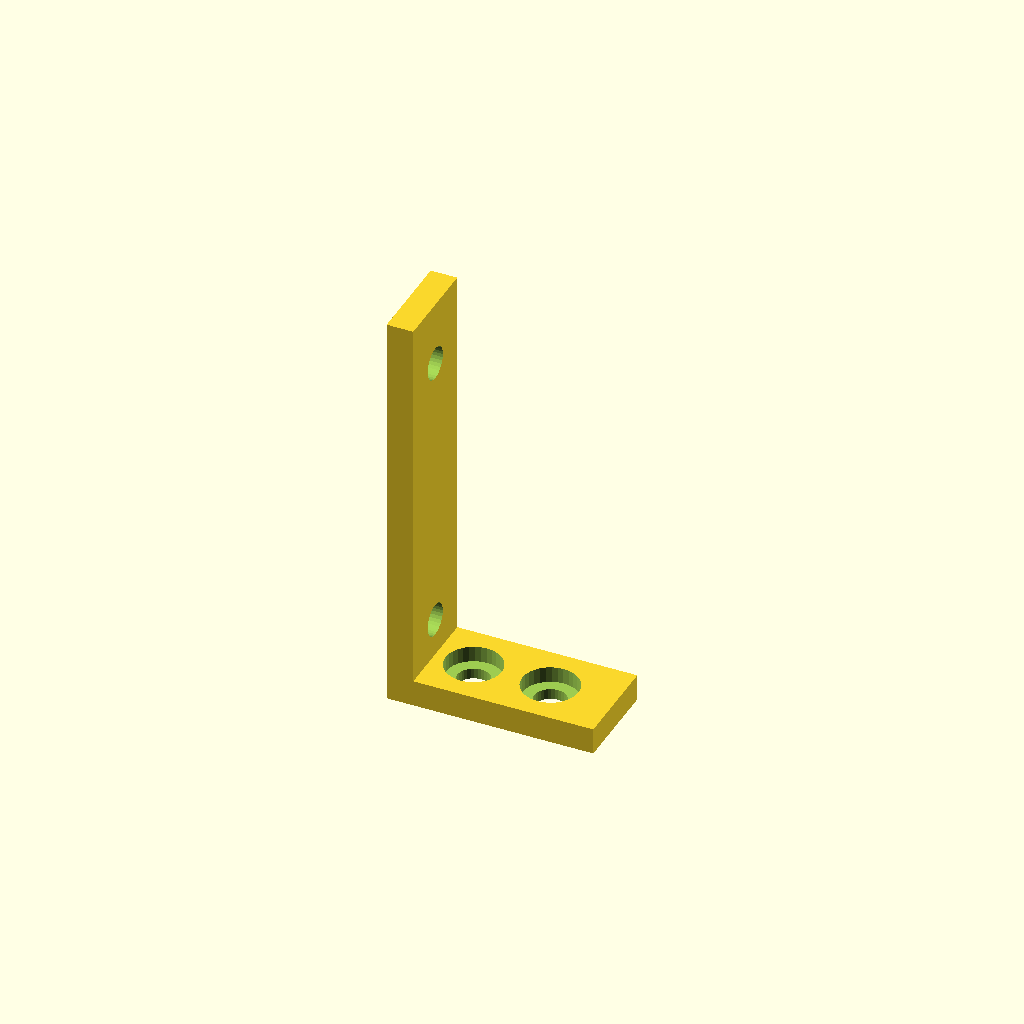
Cell 1: rendered with the file's own defaults.
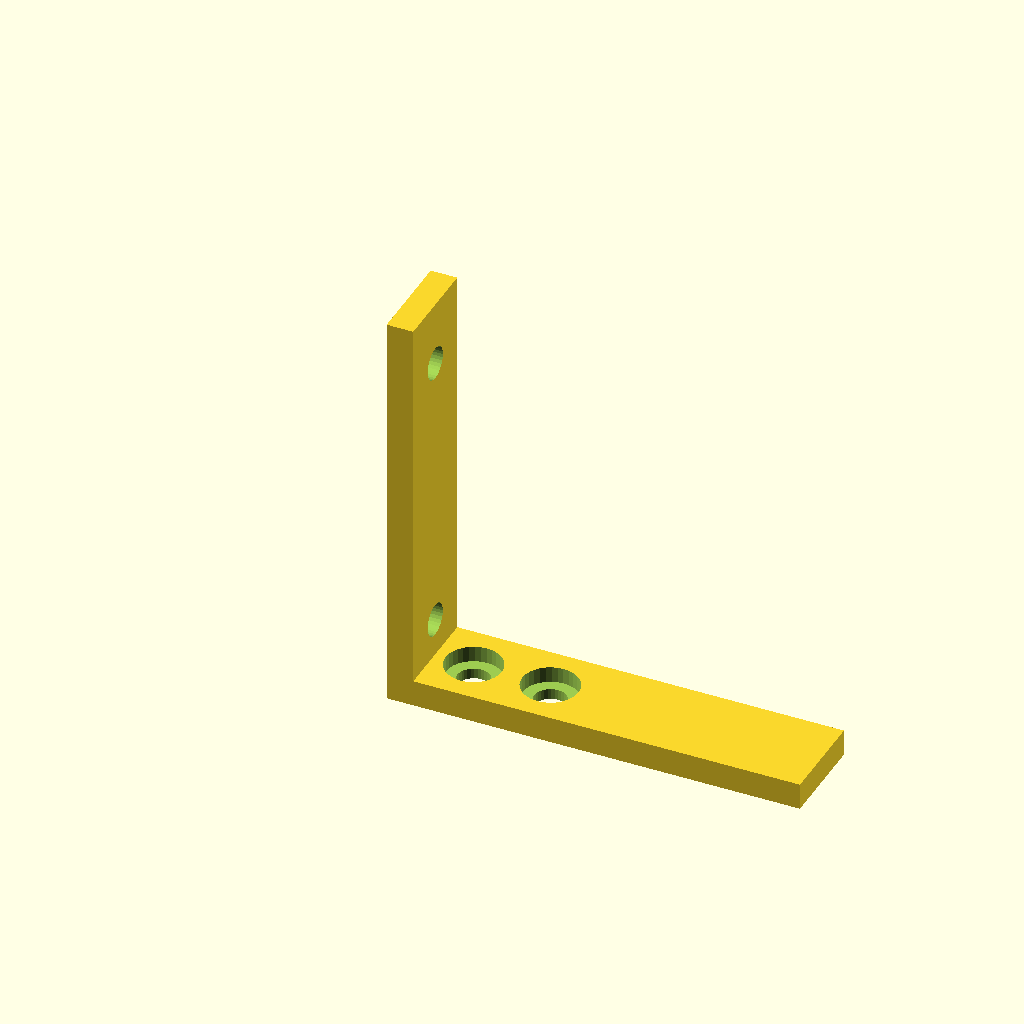
Cell 2 — leg_a set to 70, the other parameters unchanged.
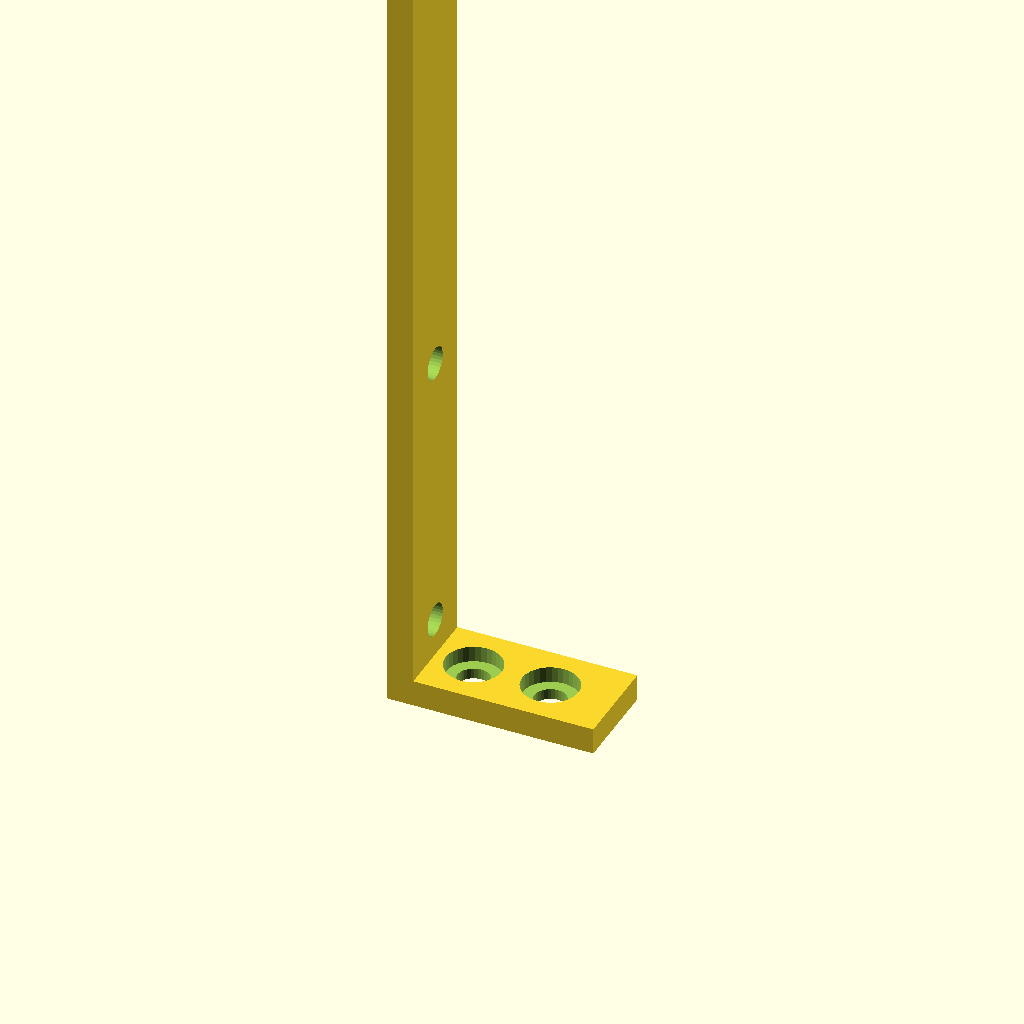
Cell 3: the same model with leg_b = 140.
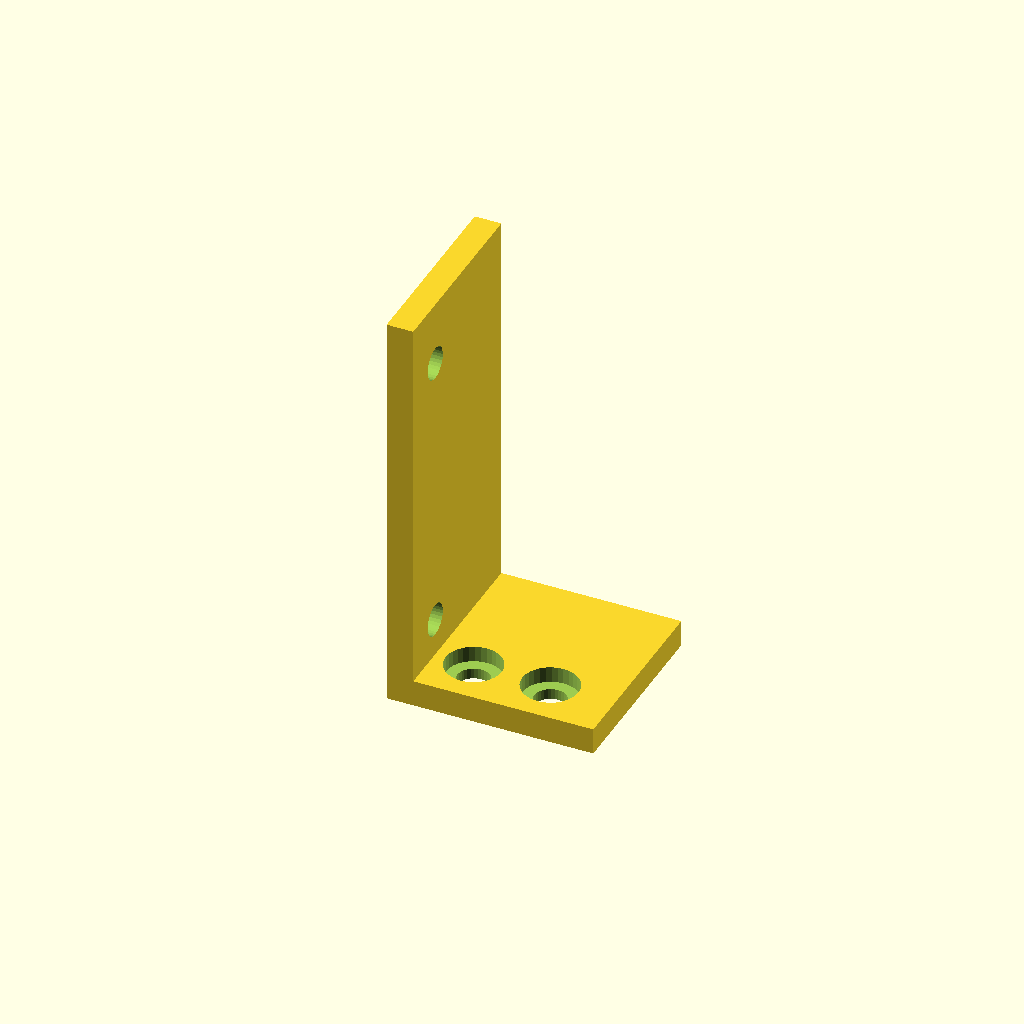
Cell 4 — depth set to 32, the other parameters unchanged.
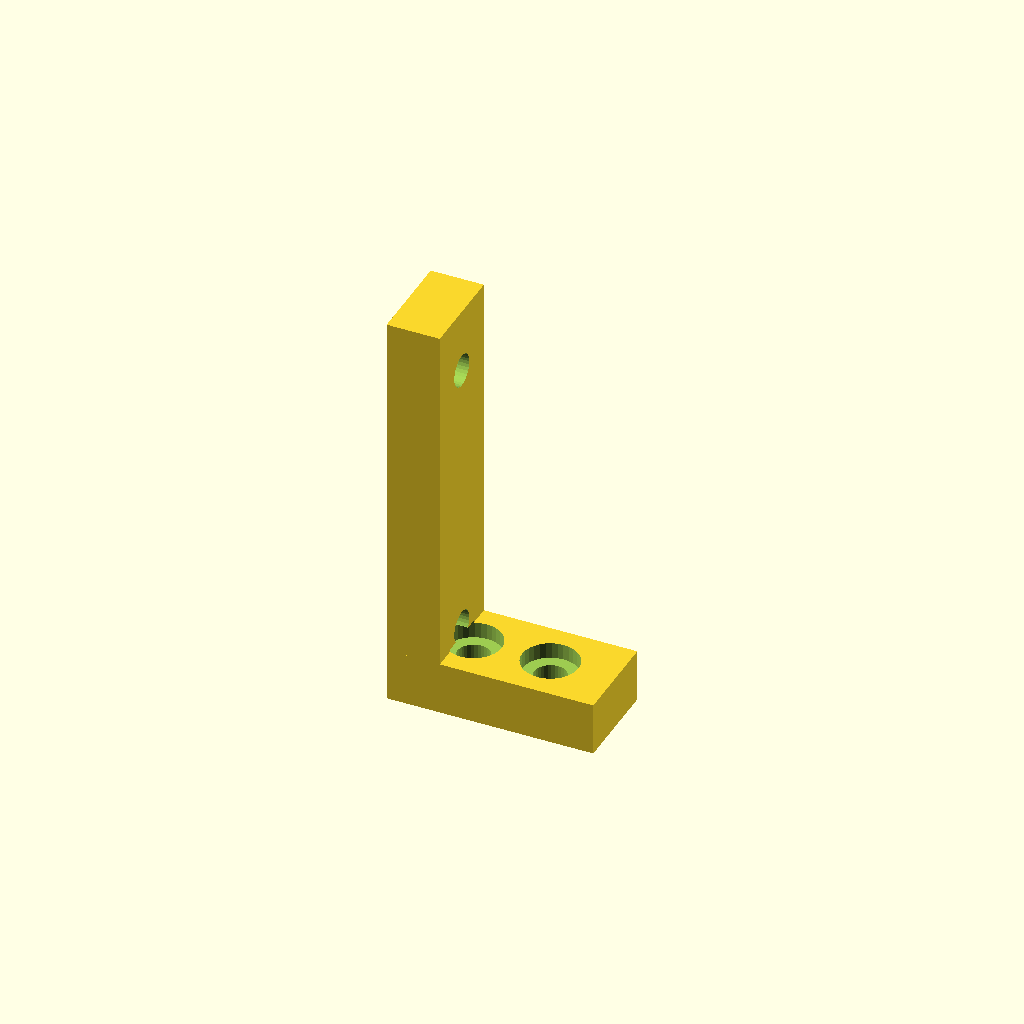
Cell 5: thick = 9 (everything else at default).
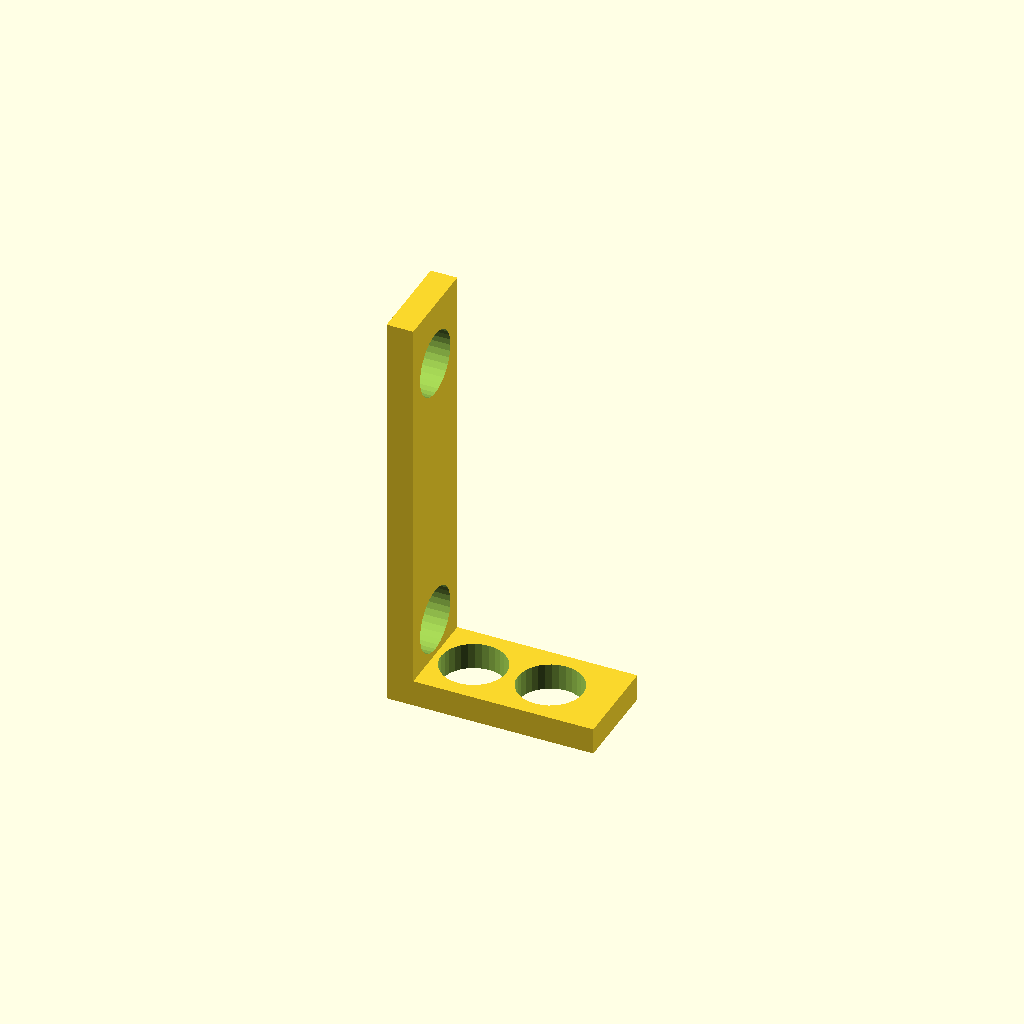
Cell 6: hole_d = 11 (everything else at default).
One fixed orthographic camera (rotation 55°, 0°, 25°; colour scheme Cornfield) for every cell.
The OpenSCAD source (optional_data/data/gen2/lbrackets/part_0055.scad):
$fn = 32;

// ----------------------------------------------------------------------
// L-bracket: 35 x 16 x 70 mm
// ----------------------------------------------------------------------

// --- parameters (mm) ---
leg_a = 35;               // horizontal leg, X
leg_b = 70;               // vertical leg, Z
depth = 16;               // bracket depth, Y
thick = 4.5;              // plate thickness
hole_d = 5.5;             // clearance for M5
cb_d = 9.5;               // counterbore seat
cb_h = 2.7;               // counterbore depth

module hole_z(px, py) {
  translate([px, py, -2.5]) cylinder(h = thick + 5, d = hole_d);
}
module hole_x(pz, py) {
  translate([-2.5, py, pz]) rotate([0, 90, 0]) cylinder(h = thick + 5, d = hole_d);
}
module cb_z(px, py) {
  translate([px, py, thick - cb_h]) cylinder(h = cb_h + 0.4, d = cb_d);
}
module cb_x(pz, py) {
  translate([thick - cb_h, py, pz]) rotate([0, -90, 0]) cylinder(h = cb_h + 0.4, d = cb_d);
}

difference() {
  union() {
    /* horizontal leg */
    cube([leg_a, depth, thick]);
    /* vertical leg, overlapping the corner block */
    cube([thick, depth, leg_b]);
  }
  hole_z(11, 8);
  cb_z(11, 8);
  hole_z(24, 8);
  cb_z(24, 8);
  hole_x(11, 8);
  cb_x(11, 8);
  hole_x(59, 8);
  cb_x(59, 8);
}
Customizer parameters (derived from the source; name, type, default, range or options):
leg_a: number, default 35
leg_b: number, default 70
depth: number, default 16
thick: number, default 4.5
hole_d: number, default 5.5
cb_d: number, default 9.5
cb_h: number, default 2.7
